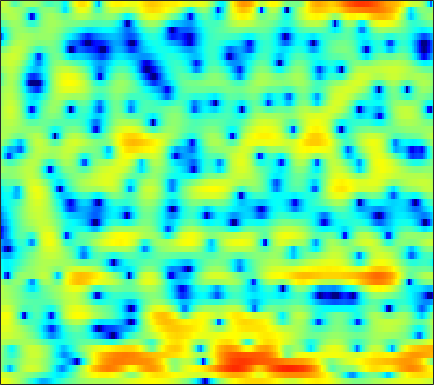

Values plotted in this chart, from the file beside it:
5.3067, 5.0564, 4.6897, 4.2703, 3.922, 3.4109, 2.8461, 2.3717, 1.6782, 0.90079, 0.021174, -0.69554, -1.7672, -2.9179, -3.8553, -5.1924, -6.5602, -7.6037, -8.8258, -9.5123, -9.5721, -9.1749, -8.3062, -7.31
4.101, 3.782, 3.367, 2.985, 2.718, 2.404, 2.121, 1.929, 1.667, 1.402, 1.107, 0.8581, 0.4926, 0.08192, -0.2604, -0.7443, -1.267, -1.673, -2.237, -2.808, -3.392, -3.847, -4.46, -5.087
0.5246, -1.099, -3.999, -7.674, -9.555, -7.488, -4.112, -2.107, -0.09518, 1.338, 2.35, 2.898, 3.372, 3.623, 3.688, 3.606, 3.348, 3.047, 2.491, 1.786, 0.8698, 0.07059, -1.202, -2.756
0.1991, -0.471, -1.313, -1.913, -2.116, -1.964, -1.407, -0.8444, -0.02849, 0.7668, 1.474, 1.909, 2.372, 2.675, 2.793, 2.804, 2.655, 2.448, 2.025, 1.45, 0.7329, 0.07978, -0.8815, -1.915
0.5213, -0.4476, -1.798, -3.065, -3.757, -4.009, -3.425, -2.584, -1.322, -0.03304, 1.091, 1.793, 2.535, 3.062, 3.31, 3.446, 3.388, 3.215, 2.804, 2.19, 1.382, 0.6311, -0.5444, -1.937
1.092, -0.03485, -1.845, -3.873, -5.203, -5.826, -4.644, -3.213, -1.365, 0.158, 1.354, 2.041, 2.711, 3.137, 3.308, 3.364, 3.222, 3.009, 2.574, 1.981, 1.24, 0.5542, -0.4925, -1.726
2.507, 2.282, 1.959, 1.666, 1.498, 1.357, 1.308, 1.339, 1.433, 1.54, 1.628, 1.64, 1.585, 1.433, 1.233, 0.8679, 0.3812, -0.05384, -0.7241, -1.459, -2.214, -2.782, -3.481, -4.115
3.651, 3.637, 3.561, 3.429, 3.304, 3.102, 2.875, 2.686, 2.397, 2.079, 1.706, 1.382, 0.893, 0.312, -0.191, -0.9744, -1.918, -2.73, -4.003, -5.469, -7.141, -8.477, -10.17, -11.29
4.35, 4.363, 4.289, 4.1, 3.893, 3.531, 3.086, 2.707, 2.155, 1.577, 0.9768, 0.5218, -0.1012, -0.7622, -1.301, -2.102, -3.05, -3.882, -5.213, -6.886, -8.984, -10.87, -13.8, -16.13
4.761, 4.884, 4.844, 4.564, 4.185, 3.457, 2.481, 1.607, 0.2851, -1.039, -2.143, -2.658, -2.924, -2.893, -2.828, -2.859, -3.114, -3.466, -4.159, -5.037, -6.008, -6.691, -7.32, -7.488
4.873, 5.251, 5.387, 5.115, 4.645, 3.615, 2.063, 0.4593, -2.518, -7.191, -16.73, -20.15, -9.741, -5.682, -4.029, -2.804, -2.374, -2.445, -3.003, -4.144, -6.039, -8.132, -12.47, -18.49
3.247, 3.532, 3.647, 3.481, 3.171, 2.53, 1.646, 0.8655, -0.2774, -1.379, -2.216, -2.551, -2.624, -2.423, -2.211, -2.004, -1.958, -2.08, -2.432, -3.005, -3.757, -4.389, -5.087, -5.261
2.247, 2.276, 2.205, 2.002, 1.775, 1.383, 0.9038, 0.5056, -0.04539, -0.5665, -1.043, -1.335, -1.633, -1.839, -1.95, -2.037, -2.07, -2.085, -2.102, -2.104, -2.065, -1.996, -1.828, -1.546
2.186, 2.036, 1.79, 1.497, 1.239, 0.8535, 0.4109, 0.04703, -0.4736, -1.034, -1.601, -2.01, -2.5, -2.866, -3.024, -3.075, -2.945, -2.741, -2.374, -1.966, -1.542, -1.224, -0.8, -0.3691
2.389, 2.045, 1.621, 1.249, 0.9961, 0.6664, 0.3089, -0.02257, -0.5916, -1.365, -2.391, -3.36, -4.849, -6.349, -7.079, -6.983, -5.8, -4.645, -3.188, -1.974, -1.067, -0.5559, -0.04085, 0.3507
1.629, 0.6827, -0.3379, -0.7792, -0.6654, -0.1611, 0.3807, 0.6496, 0.6916, 0.3084, -0.6183, -1.751, -4.094, -7.733, -11.11, -10.55, -5.922, -3.312, -0.9474, 0.5268, 1.345, 1.59, 1.469, 0.8656
-3.373, -6.552, -14.68, -19.77, -10.36, -5.168, -2.361, -0.994, 0.1891, 0.8338, 1.082, 1.088, 0.932, 0.7622, 0.7389, 0.9789, 1.465, 1.919, 2.493, 2.843, 2.876, 2.625, 1.826, 0.3372
-4.679, -5.483, -6.285, -6.419, -6.016, -5.064, -3.927, -3.108, -2.133, -1.309, -0.6595, -0.2599, 0.1944, 0.5837, 0.8546, 1.194, 1.518, 1.725, 1.94, 2.053, 2.016, 1.879, 1.556, 1.104
-5.632, -5.949, -6.204, -6.206, -6.009, -5.53, -4.863, -4.284, -3.476, -2.686, -1.934, -1.417, -0.7786, -0.2009, 0.2027, 0.68, 1.115, 1.401, 1.714, 1.949, 2.093, 2.146, 2.141, 2.066
-8.056, -8.804, -9.505, -9.643, -9.305, -8.369, -7.15, -6.189, -4.989, -3.932, -2.995, -2.378, -1.645, -0.9758, -0.492, 0.1472, 0.7632, 1.215, 1.77, 2.241, 2.609, 2.804, 2.952, 2.976
-11.32, -13.84, -19.29, -26.25, -19.58, -13.37, -9.681, -7.758, -5.883, -4.588, -3.772, -3.37, -3.015, -2.676, -2.311, -1.536, -0.4824, 0.3968, 1.545, 2.532, 3.287, 3.684, 3.981, 4.018
-10.3, -11.12, -11.85, -11.6, -10.63, -8.734, -6.707, -5.423, -4.153, -3.456, -3.434, -3.953, -5.56, -8.6, -11.47, -9.664, -4.523, -1.619, 1.145, 3.044, 4.297, 4.879, 5.245, 5.174
-16.34, -14.44, -11.65, -9.278, -7.74, -5.926, -4.396, -3.448, -2.503, -1.965, -1.861, -2.117, -2.86, -3.82, -4.233, -3.437, -1.417, 0.2446, 2.159, 3.574, 4.503, 4.894, 5.024, 4.723
-17.36, -15.31, -12.28, -9.663, -7.986, -6.071, -4.494, -3.497, -2.397, -1.551, -0.9264, -0.5628, -0.1762, 0.1912, 0.5102, 1.03, 1.671, 2.167, 2.786, 3.268, 3.539, 3.584, 3.407, 2.946
-12.6, -11.5, -9.861, -8.182, -6.976, -5.456, -4.088, -3.165, -2.07, -1.117, -0.3022, 0.2294, 0.8496, 1.387, 1.753, 2.181, 2.541, 2.753, 2.939, 3.003, 2.916, 2.74, 2.352, 1.781
-11.48, -10.08, -8.409, -6.913, -5.87, -4.583, -3.396, -2.572, -1.556, -0.6264, 0.2147, 0.7803, 1.45, 2.021, 2.373, 2.749, 2.997, 3.099, 3.114, 2.975, 2.68, 2.348, 1.765, 1.019
-9.244, -8.229, -6.984, -5.85, -5.055, -4.067, -3.109, -2.402, -1.474, -0.5615, 0.3178, 0.9475, 1.713, 2.366, 2.767, 3.164, 3.397, 3.457, 3.38, 3.112, 2.651, 2.183, 1.389, 0.4127
-7.222, -6.652, -5.963, -5.368, -5.001, -4.548, -4.065, -3.597, -2.754, -1.674, -0.4597, 0.4506, 1.571, 2.511, 3.078, 3.623, 3.923, 3.982, 3.838, 3.455, 2.828, 2.207, 1.181, -0.0496
-6.753, -6.041, -5.463, -5.376, -5.69, -6.662, -8.231, -9.293, -8.6, -5.623, -2.547, -0.6441, 1.363, 2.835, 3.639, 4.37, 4.733, 4.78, 4.559, 4.024, 3.181, 2.343, 0.9458, -0.7696
-6.469, -5.166, -4.195, -4.023, -4.389, -5.645, -7.808, -9.607, -9.169, -5.464, -2.037, -0.04298, 1.968, 3.394, 4.134, 4.74, 4.961, 4.899, 4.528, 3.829, 2.797, 1.795, 0.1182, -2.075
-3.062, -2.485, -1.926, -1.621, -1.537, -1.53, -1.505, -1.357, -0.8698, -0.06122, 0.9295, 1.669, 2.541, 3.193, 3.513, 3.67, 3.532, 3.235, 2.593, 1.698, 0.589, -0.3531, -1.705, -3.134
-0.05377, -0.01134, 0.05166, 0.1386, 0.2196, 0.3757, 0.5922, 0.8098, 1.163, 1.575, 2.003, 2.304, 2.619, 2.769, 2.744, 2.506, 1.983, 1.374, 0.2687, -1.157, -2.82, -4.1, -5.513, -6.172
1.332, 1.001, 0.6458, 0.4267, 0.374, 0.4479, 0.6672, 0.9081, 1.296, 1.718, 2.115, 2.375, 2.618, 2.698, 2.615, 2.282, 1.615, 0.8604, -0.5872, -2.7, -5.853, -9.447, -19.07, -18.61
0.3613, -0.6208, -1.807, -2.629, -2.867, -2.672, -2.084, -1.525, -0.7274, 0.06272, 0.8035, 1.304, 1.873, 2.302, 2.476, 2.489, 2.202, 1.798, 0.9515, -0.2328, -1.678, -2.776, -3.894, -3.995
-2.615, -5.067, -9.653, -15.6, -15.46, -11.01, -8.161, -6.815, -5.495, -4.314, -3.003, -1.965, -0.6176, 0.5324, 1.231, 1.888, 2.255, 2.331, 2.231, 1.948, 1.571, 1.291, 1.016, 0.9249
-1.948, -3.773, -6.524, -8.894, -9.704, -9.685, -9.813, -10.58, -12.69, -13.83, -10.22, -6.965, -3.582, -1.179, 0.134, 1.398, 2.203, 2.547, 2.743, 2.696, 2.473, 2.231, 1.905, 1.629
1.126, 0.4599, -0.543, -1.588, -2.388, -3.521, -4.905, -6.209, -8.144, -8.899, -6.913, -4.707, -2.086, -0.08045, 1.049, 2.132, 2.775, 3.029, 3.049, 2.738, 2.118, 1.463, 0.3641, -0.8384
2.045, 1.975, 1.725, 1.341, 0.9951, 0.465, -0.07754, -0.4397, -0.774, -0.8081, -0.5159, -0.1087, 0.5489, 1.193, 1.625, 2.035, 2.235, 2.22, 1.945, 1.326, 0.2779, -0.8703, -3.12, -6.731
1.542, 1.794, 1.973, 1.989, 1.917, 1.734, 1.49, 1.29, 1.03, 0.8059, 0.6422, 0.5594, 0.5022, 0.5051, 0.5145, 0.528, 0.5107, 0.4212, 0.1907, -0.2308, -0.9106, -1.603, -2.769, -4.098
1.503, 1.902, 2.28, 2.471, 2.498, 2.397, 2.14, 1.859, 1.381, 0.8, 0.1564, -0.3439, -0.9731, -1.459, -1.703, -1.791, -1.664, -1.49, -1.232, -1.051, -0.9937, -1.044, -1.216, -1.458
1.766, 2.34, 2.895, 3.21, 3.288, 3.173, 2.805, 2.359, 1.526, 0.404, -1.027, -2.316, -4.285, -6.265, -7.23, -7.044, -5.645, -4.381, -2.885, -1.717, -0.8619, -0.4058, -0.01595, 0.1487
1.468, 2.308, 3.092, 3.534, 3.653, 3.525, 3.088, 2.545, 1.509, 0.07819, -1.851, -3.733, -7.123, -12.39, -18.21, -15.17, -9.38, -6.654, -4.095, -2.277, -0.9538, -0.2045, 0.5131, 0.9365
1.035, 1.864, 2.638, 3.061, 3.156, 3.01, 2.553, 2.013, 1.039, -0.2132, -1.719, -2.962, -4.627, -6.099, -6.774, -6.921, -6.315, -5.488, -4.252, -2.966, -1.757, -0.9506, -0.02329, 0.6771
1.195, 1.742, 2.288, 2.578, 2.614, 2.413, 1.905, 1.331, 0.3319, -0.9103, -2.329, -3.454, -4.949, -6.269, -7.032, -7.699, -7.757, -7.437, -6.552, -5.256, -3.754, -2.611, -1.192, 0.02374
0.6558, 1.223, 1.827, 2.18, 2.247, 2.027, 1.449, 0.7668, -0.4844, -2.116, -4.099, -5.799, -8.252, -10.66, -12.33, -14.18, -15.46, -15.75, -13.98, -10.73, -7.399, -5.167, -2.686, -0.6641
-1.572, -0.2662, 0.9861, 1.726, 1.956, 1.844, 1.268, 0.518, -0.9482, -3.003, -5.764, -8.43, -13.18, -19.95, -25.62, -24.49, -24.25, -25.81, -21.42, -14.32, -9.245, -6.351, -3.282, -0.8827
-2.258, -0.6146, 0.8899, 1.767, 2.071, 2.065, 1.587, 0.93, -0.3564, -2.146, -4.479, -6.597, -9.857, -13.16, -14.98, -15.55, -14.6, -13.41, -11.46, -9.096, -6.582, -4.752, -2.527, -0.5939
0.4343, 1.151, 1.938, 2.447, 2.631, 2.595, 2.227, 1.734, 0.7994, -0.4383, -1.951, -3.207, -4.926, -6.553, -7.606, -8.607, -8.954, -8.842, -8.107, -6.86, -5.281, -4.029, -2.367, -0.8581
2.081, 2.446, 2.873, 3.166, 3.283, 3.256, 3.014, 2.674, 2.012, 1.115, -0.02376, -1.028, -2.557, -4.305, -5.775, -7.917, -10.11, -11.35, -11.12, -9.008, -6.521, -4.861, -2.983, -1.527
1.921, 2.284, 2.736, 3.123, 3.34, 3.5, 3.485, 3.342, 2.953, 2.335, 1.474, 0.6483, -0.728, -2.492, -4.151, -7.056, -11.29, -15.52, -15.43, -10.09, -6.44, -4.521, -2.702, -1.514
-0.7709, -0.1795, 0.6611, 1.476, 2.002, 2.563, 2.917, 3.046, 3.023, 2.775, 2.317, 1.836, 1.016, 0.01013, -0.8245, -1.991, -3.012, -3.534, -3.646, -3.152, -2.362, -1.749, -1.089, -0.7009
-6.995, -5.387, -3.273, -1.491, -0.4051, 0.7237, 1.526, 1.936, 2.267, 2.371, 2.277, 2.104, 1.768, 1.356, 1.021, 0.602, 0.2523, 0.08509, -0.02115, 0.003832, 0.115, 0.1909, 0.2297, 0.1268
-13.88, -9.664, -5.939, -3.414, -1.99, -0.5662, 0.4402, 0.9647, 1.411, 1.633, 1.67, 1.611, 1.462, 1.278, 1.136, 0.9902, 0.9069, 0.8942, 0.9144, 0.9617, 1.005, 1.008, 0.9479, 0.7728
-6.936, -5.642, -3.88, -2.329, -1.351, -0.3242, 0.3915, 0.743, 0.9719, 0.9689, 0.7939, 0.5805, 0.2514, -0.04307, -0.1732, -0.2024, -0.04329, 0.147, 0.4785, 0.8122, 1.077, 1.224, 1.316, 1.279
-2.571, -1.815, -0.8803, -0.04894, 0.4532, 0.9374, 1.184, 1.208, 1.016, 0.53, -0.2499, -1.022, -2.238, -3.405, -3.942, -3.864, -2.97, -2.075, -0.9045, 0.06946, 0.8008, 1.188, 1.508, 1.633
0.2189, 0.8131, 1.422, 1.855, 2.048, 2.151, 2.069, 1.86, 1.37, 0.5536, -0.7604, -2.198, -5.09, -10.22, -18.8, -15.49, -7.583, -4.555, -2.042, -0.4574, 0.5663, 1.051, 1.423, 1.539
1.885, 2.265, 2.51, 2.468, 2.321, 2.041, 1.754, 1.557, 1.262, 0.872, 0.2355, -0.4585, -1.657, -2.986, -3.686, -3.65, -2.735, -1.843, -0.8307, -0.1511, 0.213, 0.3594, 0.4346, 0.3757
3.128, 3.11, 2.647, 1.663, 0.6318, -0.9371, -2.056, -2.031, -1.05, 0.1347, 1.052, 1.462, 1.698, 1.691, 1.572, 1.376, 1.11, 0.8204, 0.2316, -0.6289, -1.694, -2.413, -2.897, -2.656
